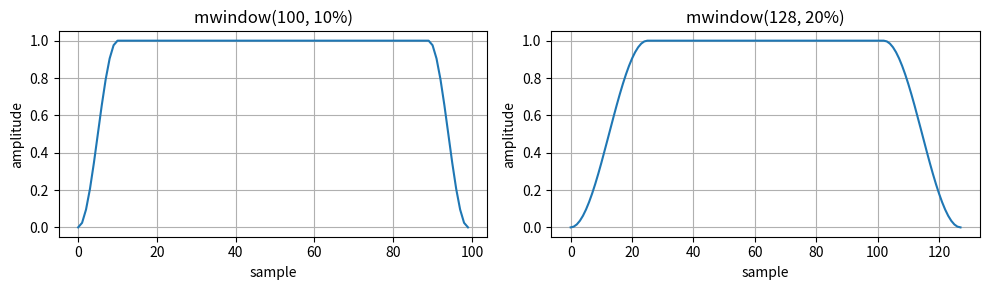

This figure's Python source: (Note: this script raises an exception after producing the figure.)
import numpy as np


def mwindow(n, percent=10):
    """
    Returns the N-point Margrave window as a 1-D NumPy array.

    The window is a boxcar over the central (100 - 2*percent)% of samples,
    with a raised-cosine (Hanning-style) taper on each end.

    Parameters
    ----------
    n : int or array-like
        Length of the window.  If an array is supplied, len(n) is used.
    percent : float, optional
        Percentage taper on each end of the window.  Default is 10.

    Returns
    -------
    w : np.ndarray, shape (n,)
        The Margrave window.

    Raises
    ------
    ValueError
        If percent is outside the valid range [0, 50].
    """
    # Accept vectors just like the MATLAB version
    if np.ndim(n) > 0:
        n = len(n)
    n = int(n)

    if percent > 50 or percent < 0:
        raise ValueError("invalid percent for mwindow")

    # Number of taper samples (even, matching MATLAB's 2*floor(m/2))
    m = int(2 * np.floor(percent * n / 100.0))   # always even

    # MATLAB's hanning(m) is the *periodic* Hanning window:
    #   h[k] = 0.5 - 0.5 * cos(2*pi*k / m),  k = 0, 1, ..., m-1
    # Note: scipy.signal.hann / np.hanning are *symmetric* (period m-1),
    # so we build the periodic version explicitly.
    if m > 0:
        k = np.arange(m)
        h = 0.5 - 0.5 * np.cos(2.0 * np.pi * k / m)

        # MATLAB indices h(1:m/2) are 1-based → Python [0 : m//2]
        # MATLAB indices h(m/2:-1:1) reverse → Python [m//2-1 : -1 : -1]
        half = m // 2
        ramp_up   = h[0      : half]       # h(1:m/2)      in MATLAB 1-based
        ramp_down = h[half-1 :: -1]       # h(m/2:-1:1)   in MATLAB 1-based
    else:
        ramp_up   = np.array([])
        ramp_down = np.array([])

    plateau = np.ones(n - m)
    w = np.concatenate([ramp_up, plateau, ramp_down])
    return w


# ---------------------------------------------------------------------------
# Quick self-test (mirrors the MATLAB behaviour)
# ---------------------------------------------------------------------------
if __name__ == "__main__":
    import matplotlib.pyplot as plt

    for n, pct in [(100, 10), (101, 10), (100, 20), (50, 0), (64, 25)]:
        w = mwindow(n, pct)
        assert len(w) == n, f"length mismatch: got {len(w)}, expected {n}"
        print(f"mwindow({n:3d}, {pct:2d}%): len={len(w)}, "
              f"min={w.min():.4f}, max={w.max():.4f}, "
              f"first5={np.round(w[:5], 4)}")

    # Plot a couple of examples
    fig, axes = plt.subplots(1, 2, figsize=(10, 3))
    for ax, (n, pct) in zip(axes, [(100, 10), (128, 20)]):
        ax.plot(mwindow(n, pct))
        ax.set_title(f"mwindow({n}, {pct}%)")
        ax.set_xlabel("sample")
        ax.set_ylabel("amplitude")
        ax.grid(True)
    plt.tight_layout()
    plt.savefig("/mnt/user-data/outputs/mwindow_test.png", dpi=120)
    plt.show()
    print("Plot saved.")
